Image classification data set "LR" (omarbesbes/RUnet on GitHub). Class labels (4): berry, bird, dog, flower.

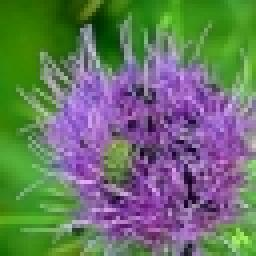
Label: flower

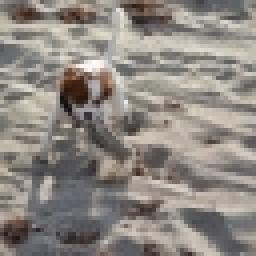
Label: dog

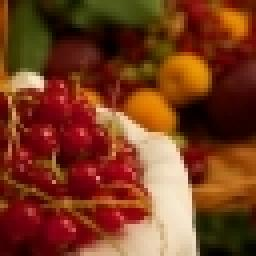
Label: berry

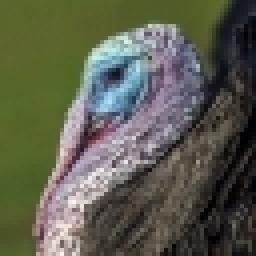
Label: bird

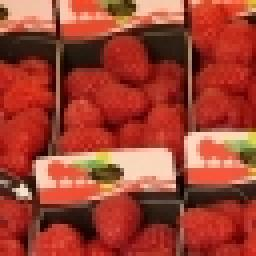
Label: berry

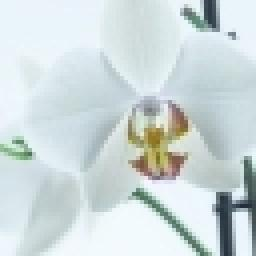
Label: flower
